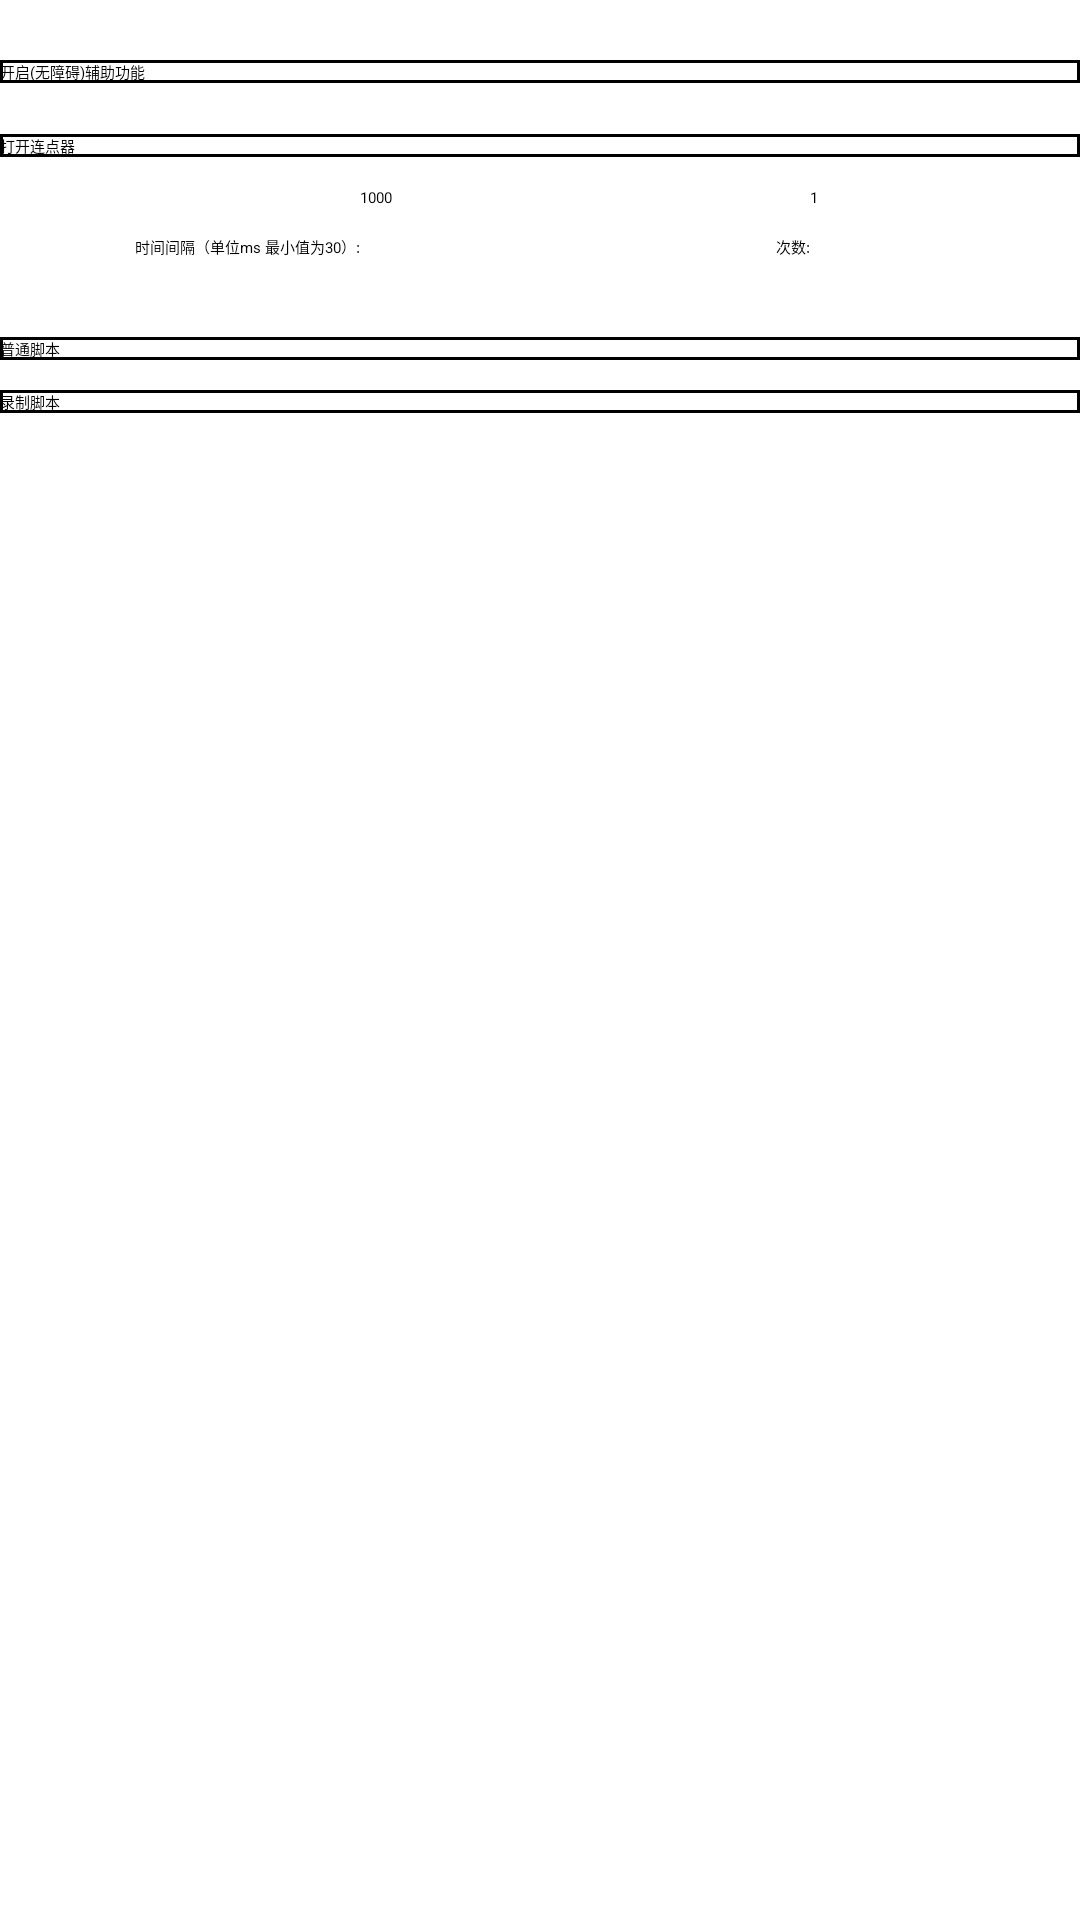

Android layout source for this screen:
<!-- AndroidManifest.xml: application theme AppTheme -->
<!-- res/layout/activity_main.xml -->
<?xml version="1.0" encoding="utf-8"?>
<LinearLayout xmlns:android="http://schemas.android.com/apk/res/android"
    xmlns:app="http://schemas.android.com/apk/res-auto"
    xmlns:tools="http://schemas.android.com/tools"
    android:layout_width="match_parent"
    android:layout_height="match_parent"
    android:background="@color/background"
    android:orientation="vertical">

    <Button
        android:layout_marginTop="20dp"
        android:id="@+id/btn_main_open_Accessibility"
        android:layout_width="match_parent"
        android:layout_height="wrap_content"
        android:text="开启(无障碍)辅助功能"
        android:textColor="@color/blackLine"
        android:background="@drawable/btn_background"
        android:onClick="openAccessibility"/>
    <TextView
        android:id="@+id/tv_permission_tips"
        android:layout_width="match_parent"
        android:layout_height="wrap_content"
        android:text=""
        android:textColor="@color/blackLine"/>


    <Button
        android:layout_marginTop="10dp"
        android:id="@+id/btn_main"
        android:layout_width="match_parent"
        android:layout_height="wrap_content"
        android:textColor="@color/blackLine"
        android:background="@drawable/btn_background"
        android:onClick="startClickDevice"
        android:text="打开连点器" />

    <LinearLayout
        android:layout_marginTop="10dp"
        android:layout_width="match_parent"
        android:layout_height="40dp"
        android:orientation="horizontal">

        <TextView

            android:layout_width="120dp"
            android:layout_height="match_parent"
            android:gravity="right|center"
            android:textColor="@color/blackLine"
            android:text="时间间隔（单位ms 最小值为30）:" />

        <EditText
            android:id="@+id/edit_time"
            android:layout_width="100dp"
            android:layout_height="match_parent"
            android:inputType="number"
            android:maxLength="6"
            android:theme="@style/MyEditText"
            android:textColor="@color/blackLine"
            android:text="1000" />

        <TextView
            android:layout_width="50dp"
            android:layout_height="match_parent"
            android:gravity="right|center"
            android:text="次数:"
            android:textColor="@color/blackLine"/>

        <EditText
            android:id="@+id/edit_number"
            android:layout_width="100dp"
            android:layout_height="match_parent"
            android:inputType="number"
            android:maxLength="6"
            android:theme="@style/MyEditText"
            android:textColor="@color/blackLine"
            android:text="1" />
    </LinearLayout>
    <Button
        android:layout_marginTop="10dp"
        android:layout_width="match_parent"
        android:layout_height="wrap_content"
        android:text="普通脚本"
        android:textColor="@color/blackLine"
        android:background="@drawable/btn_background"
        android:onClick="startScriptAc"/>

    <Button
        android:layout_marginTop="10dp"
        android:layout_width="match_parent"
        android:layout_height="wrap_content"
        android:text="录制脚本"
        android:textColor="@color/blackLine"
        android:background="@drawable/btn_background"
        android:onClick="startRecordAc"/>

</LinearLayout>
<!-- resources referenced by this layout -->
<resources>
  <color name="background">#00000000</color>
  <color name="blackLine">#000</color>
  <!-- drawable btn_background (drawable) -->
  <?xml version="1.0" encoding="utf-8"?>
  <selector xmlns:android="http://schemas.android.com/apk/res/android">
      <item android:state_pressed="false">
          <shape>
              <solid android:color="#00000000" />
  
              <corners android:radius="0dp" />
              <stroke android:width="1dp" android:color="@color/blackLine" />
          </shape>
      </item>
  
      <item android:state_pressed="true">
          <shape>
              <solid android:color="#dddddd" />
              <corners android:radius="0dp" />
              <stroke android:width="1dp" android:color="@color/blackLine" />
          </shape>
      </item>
  </selector>
  <style name="MyEditText" parent="AppTheme">
          <item name="colorControlNormal">@color/blackLine</item>
          <item name="android:textColorHint">@color/hintColor</item>
          <item name="colorControlActivated">#2196F3</item>
      </style>
  <style name="AppTheme" parent="QMUI.Compat.NoActionBar">
          
          <item name="colorPrimary">@color/colorPrimary</item>
          <item name="colorPrimaryDark">@color/colorPrimaryDark</item>
          <item name="colorAccent">@color/colorAccent</item>
      </style>
  <color name="hintColor">#ff404040</color>
  <color name="colorPrimary">#00BCD4</color>
  <color name="colorPrimaryDark">#808080</color>
  <color name="colorAccent">#2196F3</color>
</resources>
